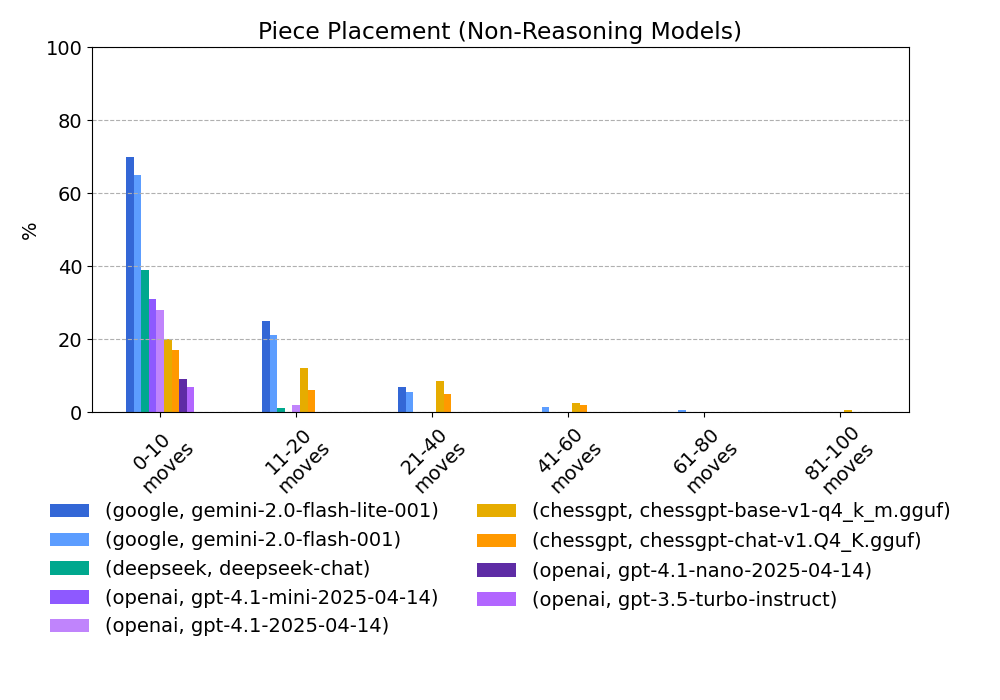

Source data for this figure (header and first rows):
provider, model, 0-10 moves, 11-20 moves, 21-40 moves, 41-60 moves, 61-80 moves, 81-100 moves
google, gemini-2.0-flash-lite-001, 70.0, 25.0, 7.0, 0.0, 0.0, 0.0
google, gemini-2.0-flash-001, 65.0, 21.0, 5.5, 1.5, 0.5, 0.0
deepseek, deepseek-chat, 39.0, 1.0, 0.0, 0.0, 0.0, 0.0
openai, gpt-4.1-mini-2025-04-14, 31.0, 0.0, 0.0, 0.0, 0.0, 0.0
openai, gpt-4.1-2025-04-14, 28.0, 2.0, 0.0, 0.0, 0.0, 0.0
chessgpt, chessgpt-base-v1-q4_k_m.gguf, 20.0, 12.0, 8.5, 2.5, 0.0, 0.5
chessgpt, chessgpt-chat-v1.Q4_K.gguf, 17.0, 6.0, 5.0, 2.0, 0.0, 0.0
openai, gpt-4.1-nano-2025-04-14, 9.0, 0.0, 0.0, 0.0, 0.0, 0.0
openai, gpt-3.5-turbo-instruct, 7.0, 0.0, 0.0, 0.0, 0.0, 0.0
